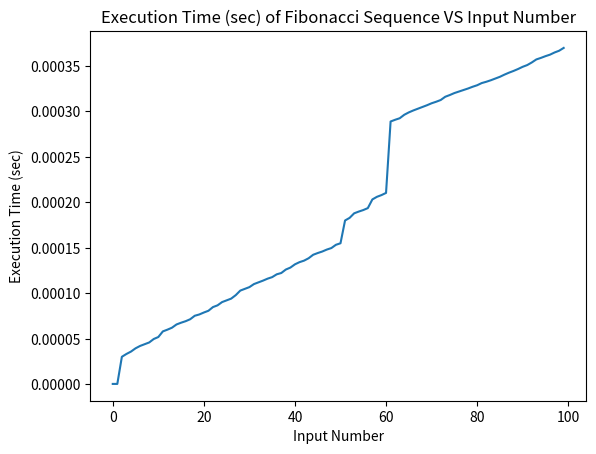

Write Python code to recreate this figure.
# fib.py
from functools import lru_cache
import time
import matplotlib.pyplot as plt

times = []


def main():
    fib(100)
    x = list(range(100))

    plt.plot(x, times)
    plt.title("Execution Time (sec) of Fibonacci Sequence VS Input Number")
    plt.xlabel("Input Number")
    plt.ylabel("Execution Time (sec)")
    plt.show()


def timer(func):
    def wrapper(*args, **kwargs):
        start = time.time()
        result = func(*args, **kwargs)
        end = time.time()
        times.append(end - start)
        print(f"Finished in {end - start}s: f({args[0]}) -> {result}")
        return result

    return wrapper


@lru_cache
@timer
def fib(n: int) -> int:
    if n == 0:
        return 0
    elif n == 1 or n == 2:
        return 1
    else:
        return fib(n - 1) + fib(n - 2)


if __name__ == "__main__":
    main()
